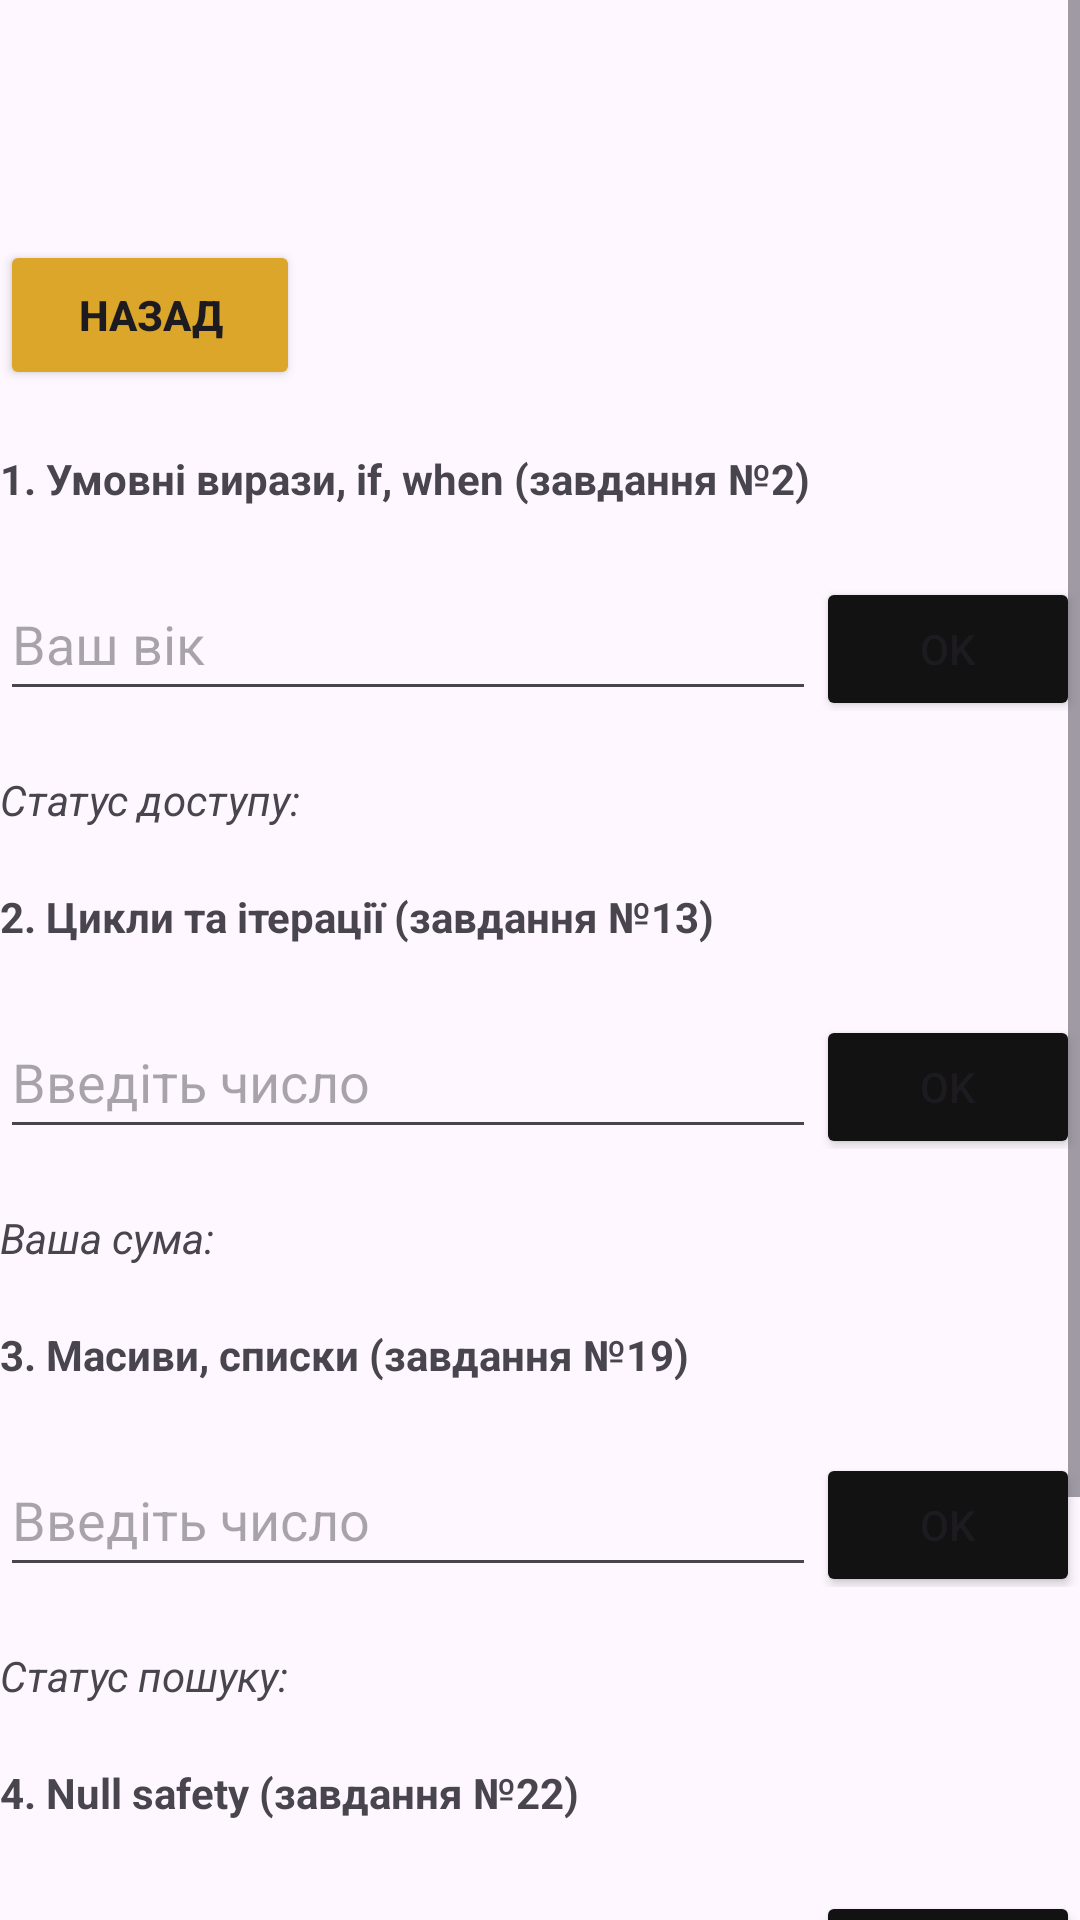

Android layout source for this screen:
<!-- AndroidManifest.xml: application theme Theme.Lab_2_mob_app -->
<!-- res/layout/activity_train_tasks.xml -->
<?xml version="1.0" encoding="utf-8"?>
<ScrollView xmlns:android="http://schemas.android.com/apk/res/android"
    xmlns:app="http://schemas.android.com/apk/res-auto"
    xmlns:tools="http://schemas.android.com/tools"
    android:layout_width="match_parent"
    android:layout_height="match_parent"
    android:orientation="vertical"
    android:layout_marginStart="20dp"
    android:layout_marginEnd="20dp"
    tools:context=".TrainTasks">


    <LinearLayout
        android:id="@+id/main"
        android:layout_width="match_parent"
        android:layout_height="wrap_content"
        android:orientation="vertical">

        
        <Button
            android:id="@+id/back_button"
            android:layout_width="100dp"
            android:layout_height="50dp"
            android:layout_marginTop="80dp"
            android:textStyle="bold"
            android:backgroundTint="#dba62a"
            android:textSize="14sp"
            android:text="Назад" />

        
        <TextView
            android:id="@+id/task_label1"
            android:layout_width="match_parent"
            android:layout_height="wrap_content"
            android:layout_marginTop="20dp"
            android:textStyle="bold"
            android:text="1. Умовні вирази, if, when (завдання №2)" />

        <LinearLayout
            android:layout_width="match_parent"
            android:layout_height="wrap_content"
            android:orientation="horizontal"
            android:layout_marginTop="20dp"
            android:gravity="center_horizontal">

            <EditText
                android:id="@+id/input_value1"
                android:layout_width="0dp"
                android:layout_weight="1"
                android:layout_height="48dp"
                android:hint="Ваш вік"
                android:inputType="text" />

            <Button
                android:id="@+id/ok_button1"
                android:layout_width="wrap_content"
                android:layout_height="48dp"
                android:backgroundTint="#121212"
                android:text="ok" />
        </LinearLayout>

        <TextView
            android:id="@+id/result_label1"
            android:layout_width="match_parent"
            android:layout_height="wrap_content"
            android:layout_marginTop="20dp"
            android:textStyle="italic"
            android:text="Статус доступу:" />

        
        <TextView
            android:id="@+id/task_label2"
            android:layout_width="match_parent"
            android:layout_height="wrap_content"
            android:layout_marginTop="20dp"
            android:textStyle="bold"
            android:text="2. Цикли та ітерації (завдання №13)" />

        <LinearLayout
            android:layout_width="match_parent"
            android:layout_height="wrap_content"
            android:orientation="horizontal"
            android:layout_marginTop="20dp"
            android:gravity="center_horizontal">

            <EditText
                android:id="@+id/input_value2"
                android:layout_width="0dp"
                android:layout_weight="1"
                android:layout_height="48dp"
                android:hint="Введіть число"
                android:inputType="text" />

            <Button
                android:id="@+id/ok_button2"
                android:layout_width="wrap_content"
                android:layout_height="48dp"
                android:backgroundTint="#121212"
                android:text="ok" />
        </LinearLayout>

        <TextView
            android:id="@+id/result_label2"
            android:layout_width="match_parent"
            android:layout_height="wrap_content"
            android:layout_marginTop="20dp"
            android:textStyle="italic"
            android:text="Ваша сума:" />

        
        <TextView
            android:id="@+id/task_label3"
            android:layout_width="match_parent"
            android:layout_height="wrap_content"
            android:layout_marginTop="20dp"
            android:textStyle="bold"
            android:text="3. Масиви, списки (завдання №19)" />

        <LinearLayout
            android:layout_width="match_parent"
            android:layout_height="wrap_content"
            android:orientation="horizontal"
            android:layout_marginTop="20dp"
            android:gravity="center_horizontal">

            <EditText
                android:id="@+id/input_value3"
                android:layout_width="0dp"
                android:layout_weight="1"
                android:layout_height="48dp"
                android:hint="Введіть число"
                android:inputType="text" />

            <Button
                android:id="@+id/ok_button3"
                android:layout_width="wrap_content"
                android:layout_height="48dp"
                android:backgroundTint="#121212"
                android:text="ok" />
        </LinearLayout>

        <TextView
            android:id="@+id/result_label3"
            android:layout_width="match_parent"
            android:layout_height="wrap_content"
            android:layout_marginTop="20dp"
            android:textStyle="italic"
            android:text="Статус пошуку:" />

        
        <TextView
            android:id="@+id/task_label4"
            android:layout_width="match_parent"
            android:layout_height="wrap_content"
            android:layout_marginTop="20dp"
            android:textStyle="bold"
            android:text="4. Null safety (завдання №22)" />

        <LinearLayout
            android:layout_width="match_parent"
            android:layout_height="wrap_content"
            android:orientation="horizontal"
            android:layout_marginTop="20dp"
            android:gravity="center_horizontal">

            <EditText
                android:id="@+id/input_value4"
                android:layout_width="0dp"
                android:layout_weight="1"
                android:layout_height="48dp"
                android:hint="Введіть своє ім'я"
                android:inputType="text" />

            <Button
                android:id="@+id/ok_button4"
                android:layout_width="wrap_content"
                android:layout_height="48dp"
                android:backgroundTint="#121212"
                android:text="ok" />
        </LinearLayout>

        <TextView
            android:id="@+id/result_label4"
            android:layout_width="match_parent"
            android:layout_height="wrap_content"
            android:layout_marginTop="20dp"
            android:textStyle="italic"
            android:text="Привітання:" />

        
        <TextView
            android:id="@+id/task_label5"
            android:layout_width="match_parent"
            android:layout_height="wrap_content"
            android:layout_marginTop="20dp"
            android:textStyle="bold"
            android:text="5. Обробка винятків (завдання №30)" />

        <LinearLayout
            android:layout_width="match_parent"
            android:layout_height="wrap_content"
            android:orientation="horizontal"
            android:layout_marginTop="20dp"
            android:gravity="center_horizontal">

            <EditText
                android:id="@+id/input_value5"
                android:layout_width="0dp"
                android:layout_weight="1"
                android:layout_height="48dp"
                android:hint="Введіть ціле число"
                android:inputType="text" />

            <Button
                android:id="@+id/ok_button5"
                android:layout_width="wrap_content"
                android:layout_height="48dp"
                android:backgroundTint="#121212"
                android:text="ok" />
        </LinearLayout>


    </LinearLayout>



</ScrollView>
<!-- resources referenced by this layout -->
<resources>
  <style name="Theme.Lab_2_mob_app" parent="Base.Theme.Lab_2_mob_app" />
  <style name="Base.Theme.Lab_2_mob_app" parent="Theme.Material3.DayNight.NoActionBar">
          
          
      </style>
</resources>
